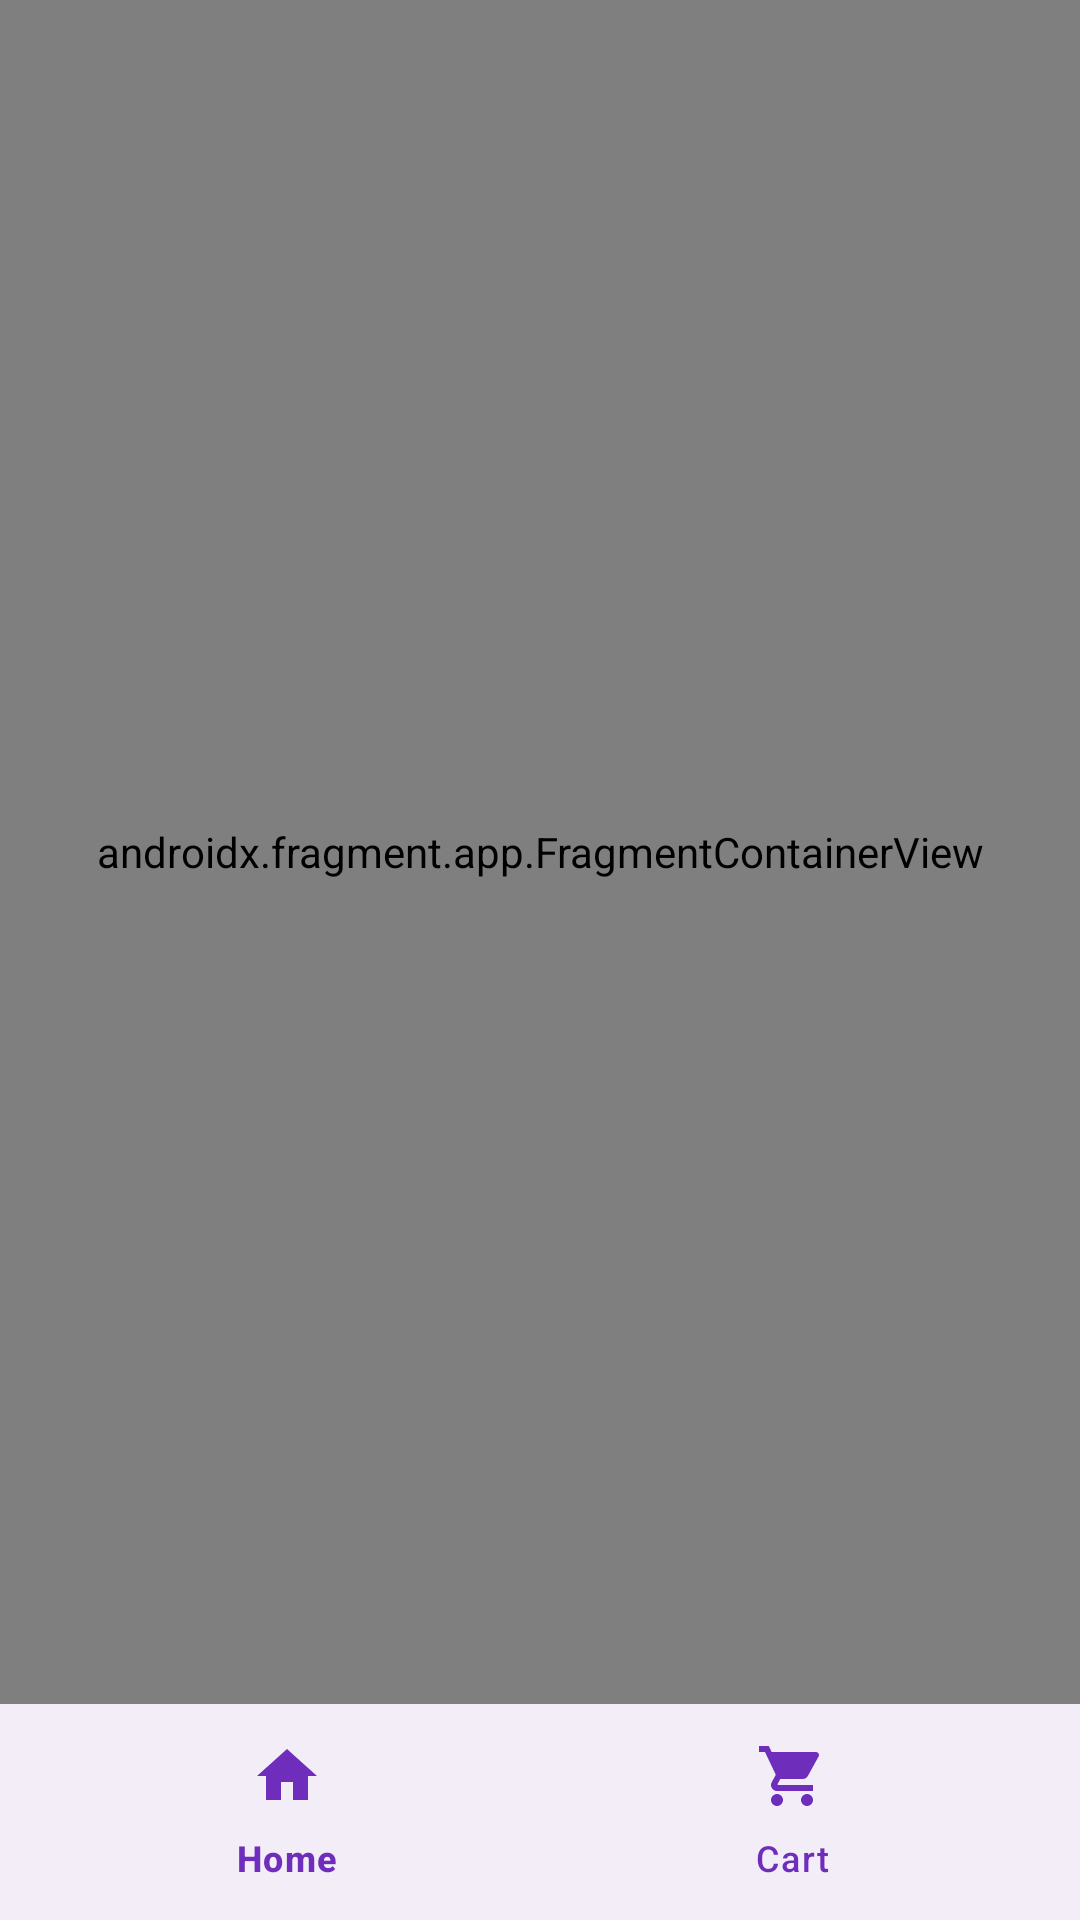

The Android layout XML behind this screen, and the referenced resources:
<!-- AndroidManifest.xml: application theme Theme.FoodDeliveryApp -->
<!-- res/layout/activity_main.xml -->
<?xml version="1.0" encoding="utf-8"?>
<androidx.constraintlayout.widget.ConstraintLayout xmlns:android="http://schemas.android.com/apk/res/android"
    xmlns:app="http://schemas.android.com/apk/res-auto"
    xmlns:tools="http://schemas.android.com/tools"
    android:layout_width="match_parent"
    android:layout_height="match_parent"
    tools:context=".MainActivity">

    <androidx.fragment.app.FragmentContainerView
        android:id="@+id/navHostFragment"
        android:name="androidx.navigation.fragment.NavHostFragment"
        android:layout_width="0dp"
        android:layout_height="0dp"
        app:defaultNavHost="true"
        app:layout_constraintBottom_toTopOf="@+id/bottomNav"
        app:layout_constraintEnd_toEndOf="parent"
        app:layout_constraintHorizontal_bias="0.5"
        app:layout_constraintStart_toStartOf="parent"
        app:layout_constraintTop_toTopOf="parent"
        app:navGraph="@navigation/main_activity_nav" />

    <com.google.android.material.bottomnavigation.BottomNavigationView
        android:id="@+id/bottomNav"
        android:layout_width="0dp"
        android:layout_height="72dp"
        app:itemIconTint="@color/mainPurple"
        app:itemTextColor="@color/mainPurple"
        app:layout_constraintBottom_toBottomOf="parent"
        app:layout_constraintEnd_toEndOf="parent"
        app:layout_constraintHorizontal_bias="0.5"
        app:layout_constraintStart_toStartOf="parent"
        app:menu="@menu/menu_bottom" />
</androidx.constraintlayout.widget.ConstraintLayout>
<!-- resources referenced by this layout -->
<resources>
  <color name="mainPurple">#6F2DBC</color>
  <style name="Theme.FoodDeliveryApp" parent="Base.Theme.FoodDeliveryApp" />
  <style name="Base.Theme.FoodDeliveryApp" parent="Theme.Material3.DayNight.NoActionBar">
          
          
          <item name="android:statusBarColor">@color/mainPurple</item>
      </style>
</resources>
